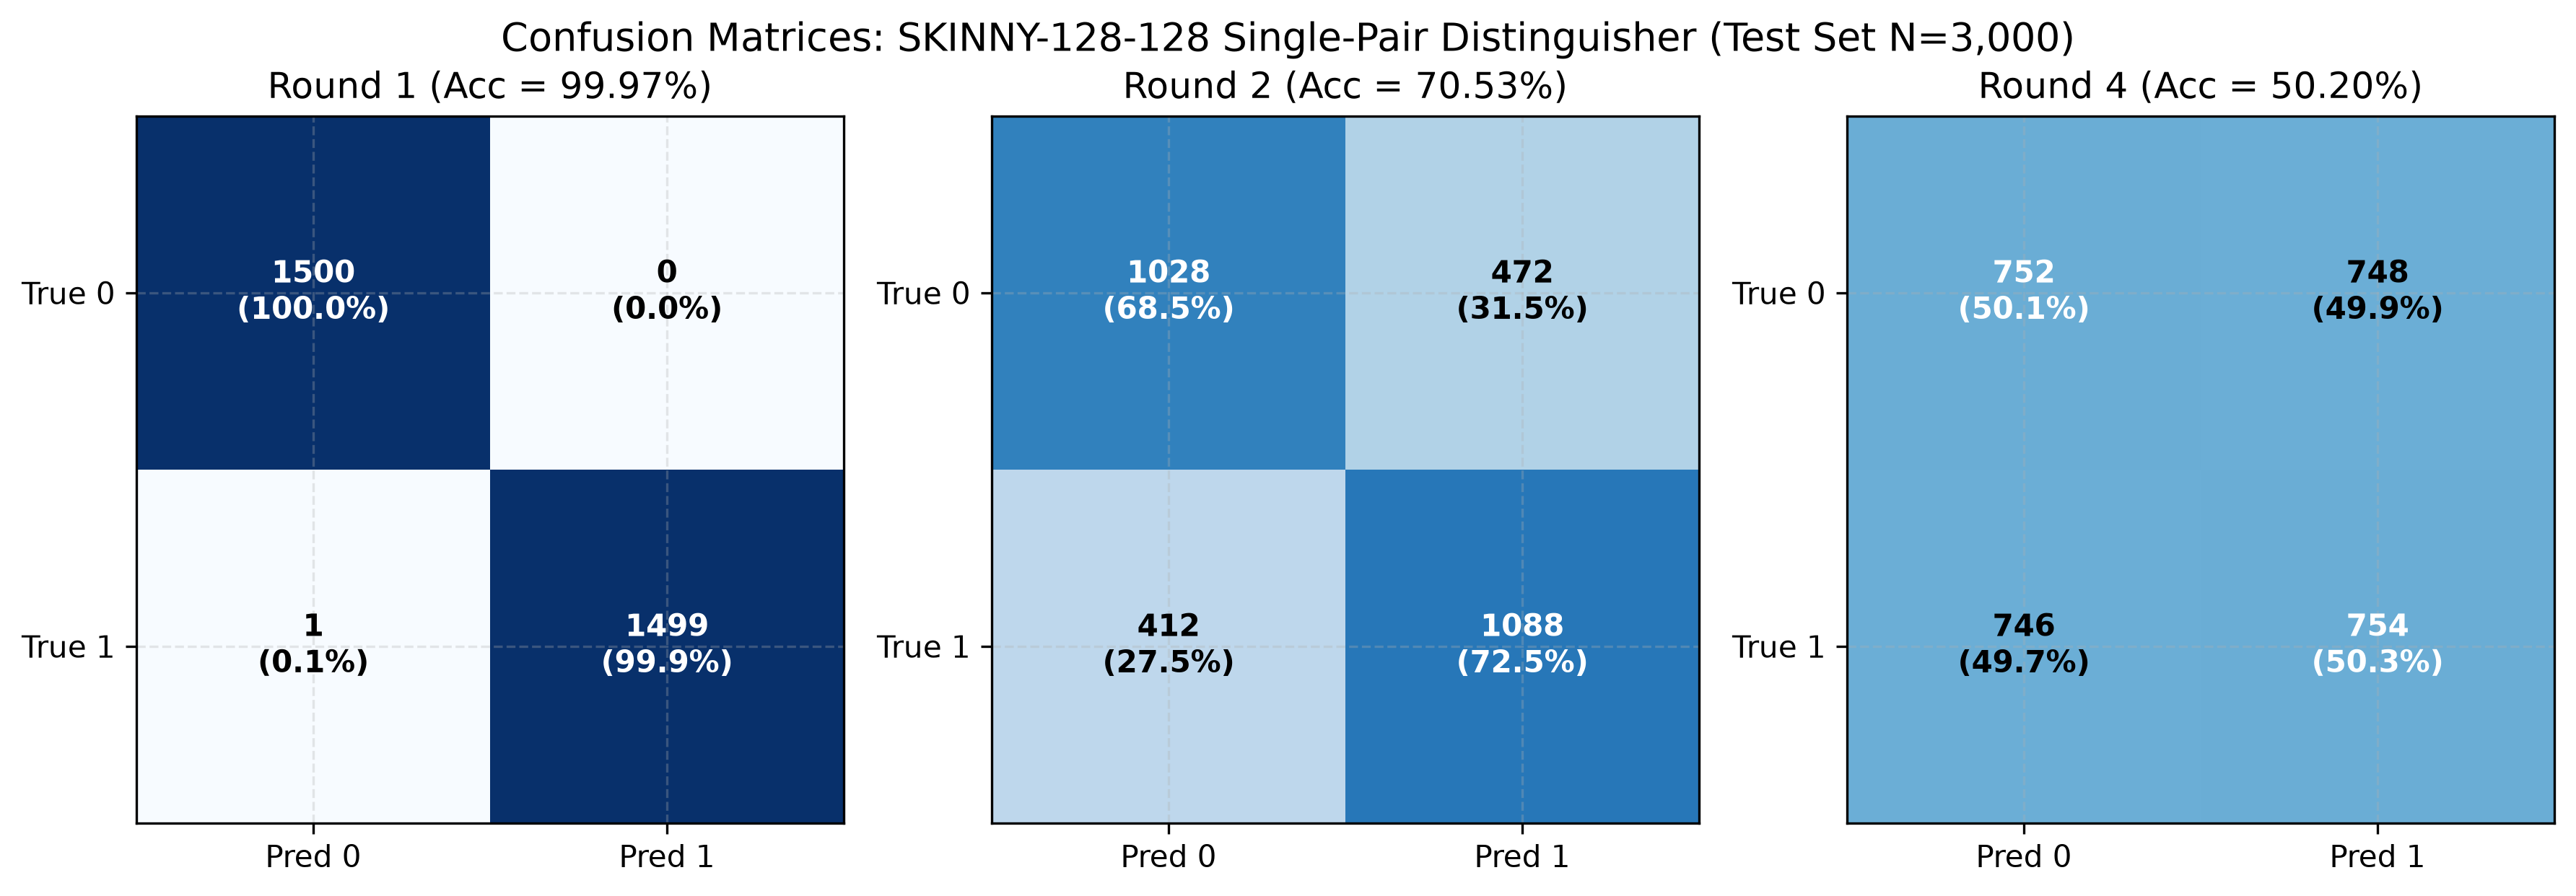

Values plotted in this chart, from the file beside it:
Round, True_Class, Pred_Class, Count, Normalized
1, 0, 0, 1500, 1.0
1, 0, 1, 0, 0.0
1, 1, 0, 1, 0.0007
1, 1, 1, 1499, 0.9993
2, 0, 0, 1028, 0.6853
2, 0, 1, 472, 0.3147
2, 1, 0, 412, 0.2747
2, 1, 1, 1088, 0.7253
4, 0, 0, 752, 0.5013
4, 0, 1, 748, 0.4987
4, 1, 0, 746, 0.4973
4, 1, 1, 754, 0.5027
